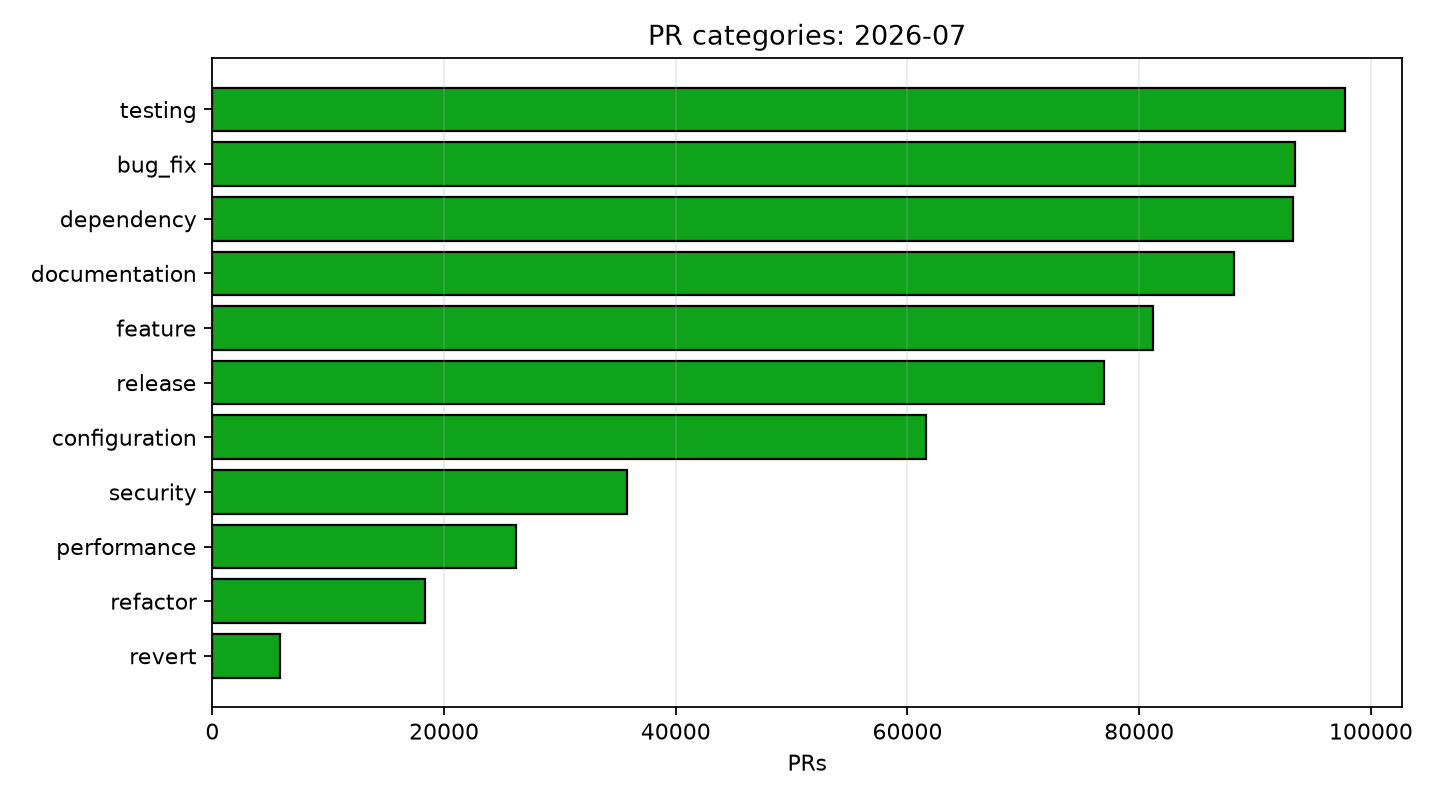

The file beside this chart, header and first rows:
category, PR_count
feature, 81165
bug_fix, 93479
refactor, 18325
documentation, 88183
testing, 97767
dependency, 93306
security, 35770
performance, 26221
configuration, 61616
release, 76975
revert, 5863
